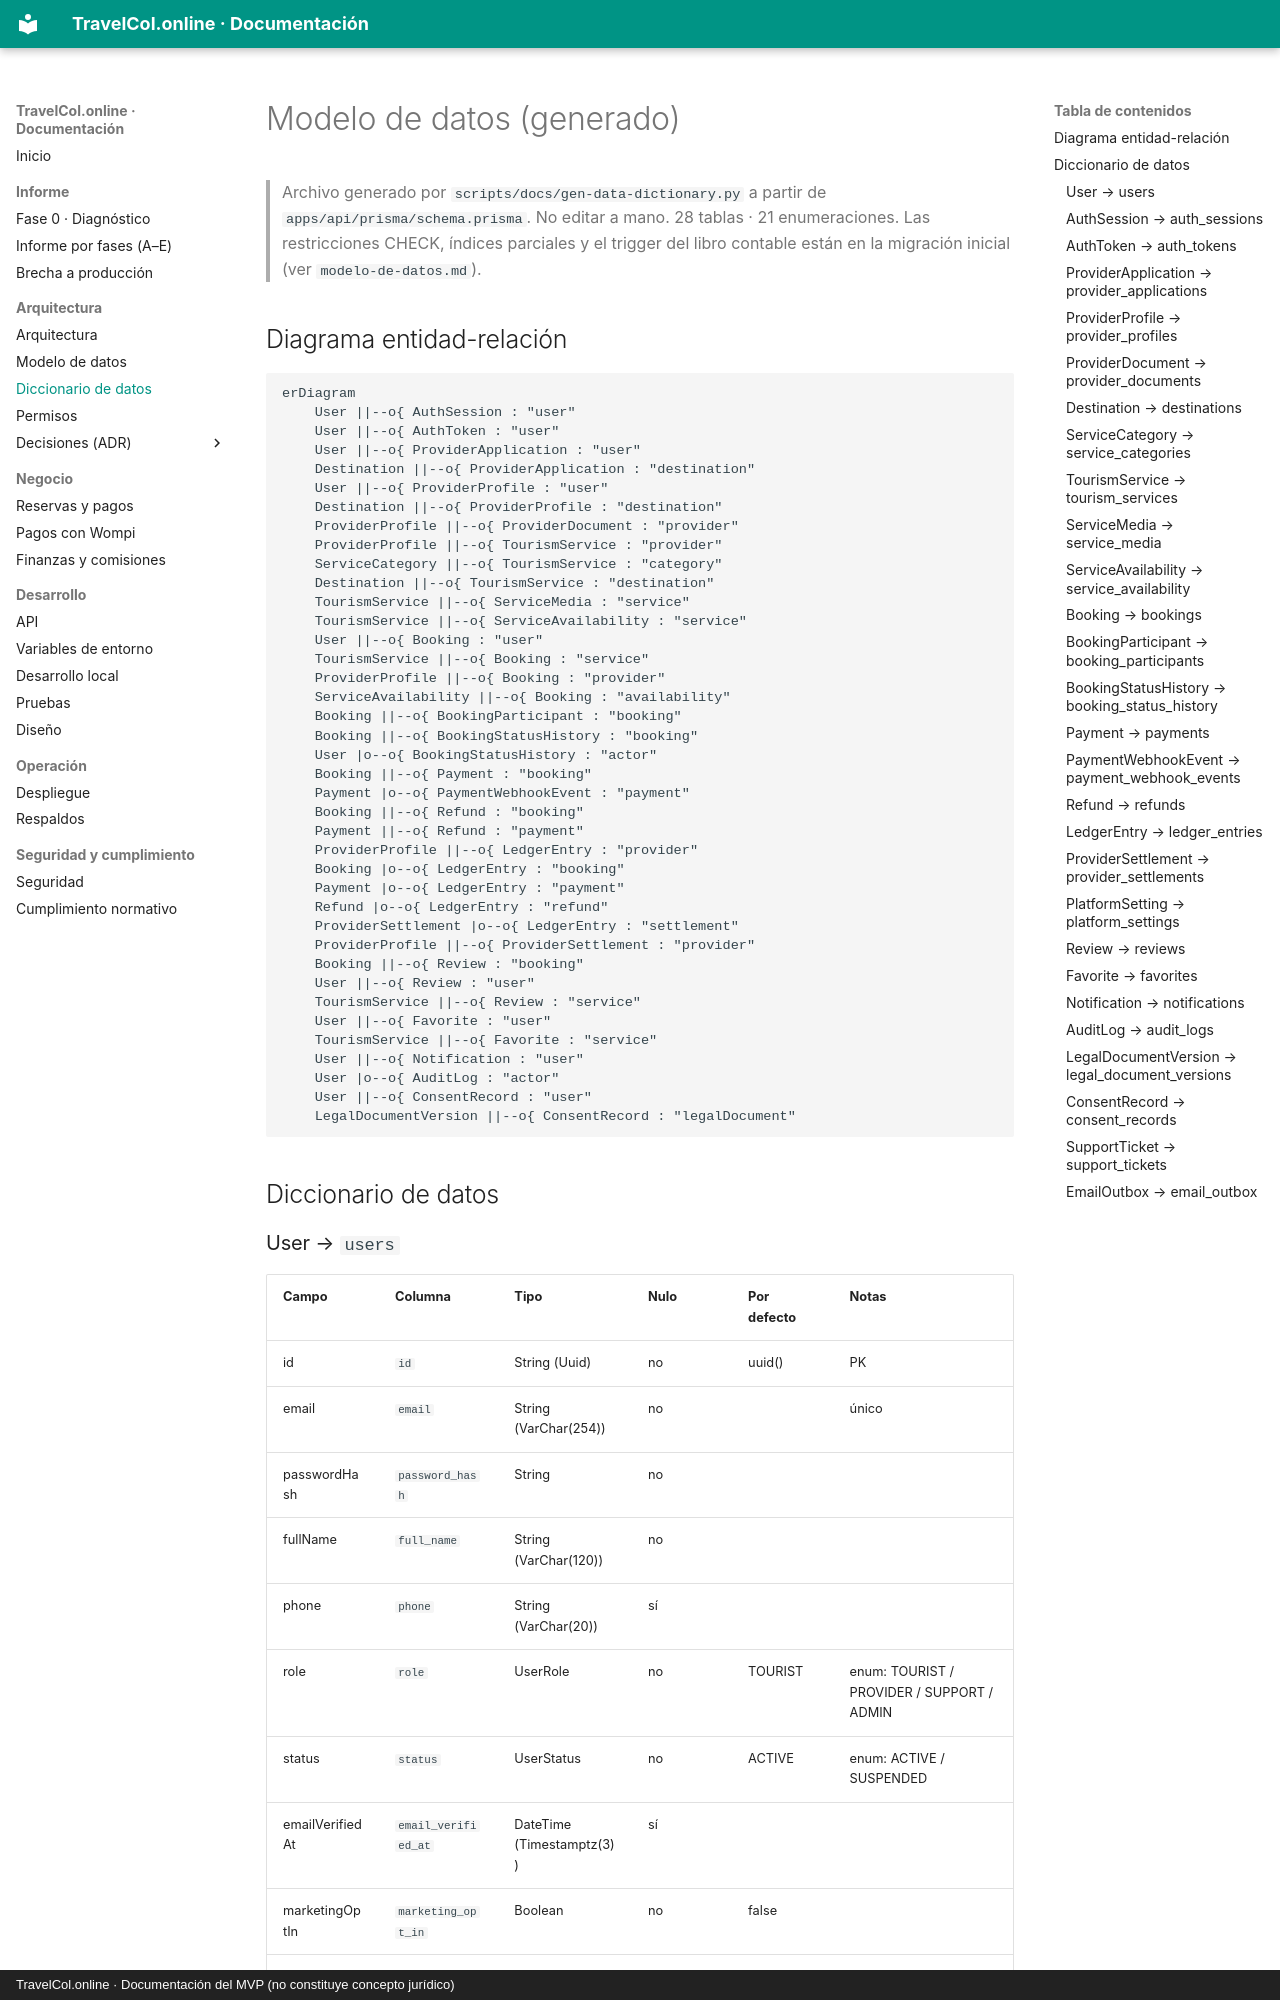

repository: Leonel-Palacios7/TravelCol.online · page: modelo-de-datos.generado/index.html · generator: mkdocs · copyright: TravelCol.online · Documentación del MVP (no constituye concepto jurídico)

# Modelo de datos (generado)

> Archivo generado por `scripts/docs/gen-data-dictionary.py` a partir de `apps/api/prisma/schema.prisma`. No editar a mano.
> 28 tablas · 21 enumeraciones. Las restricciones CHECK, índices parciales y el trigger del libro contable están en la migración inicial (ver `modelo-de-datos.md`).
